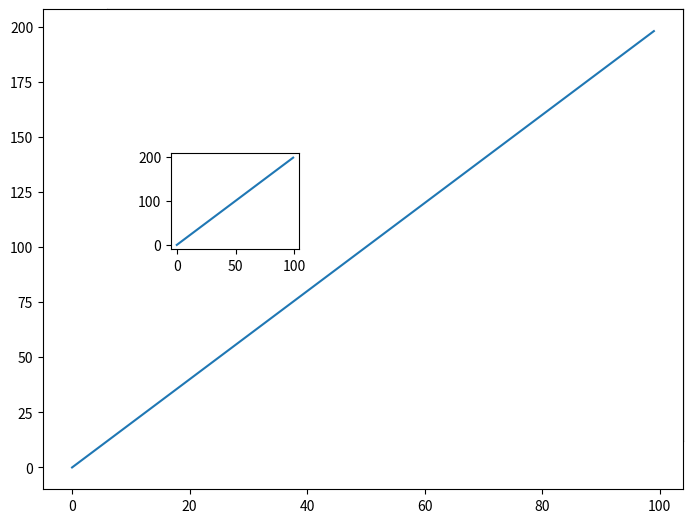
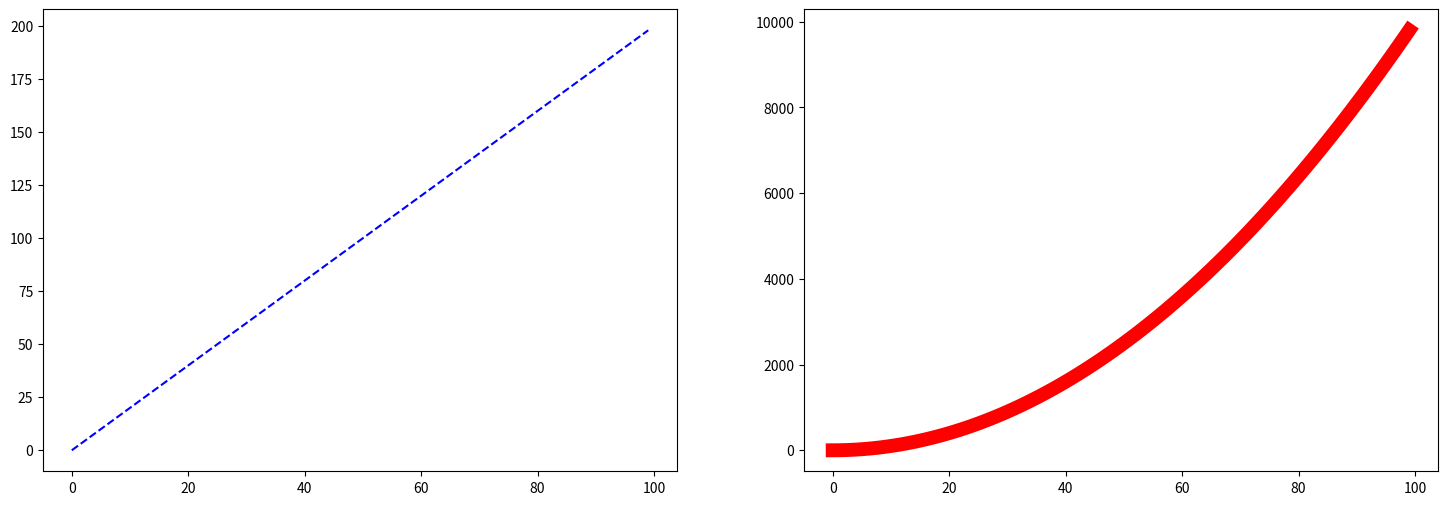

The script that saved these images, in order:
import numpy as np
x = np.arange(0,100)
y = x*2
z = x**2
import matplotlib.pyplot as plt

figure=plt.figure()
ax=figure.add_axes([0.1,0.1,0.9,0.9])
ax.plot(x,y)
figure.show()

fig=plt.figure()
ax1=figure.add_axes([0,0,1,1])
ax2=figure.add_axes([0.2,0.5,.2,.2])
ax1.plot(x,y)
ax2.plot(x,y)
fig.show()

f,a=plt.subplots(nrows=1,ncols=2,figsize=(18,6))
a[0].plot(x,y,'b--')
a[1].plot(x,z,color='red',lw=10)
f.show()
